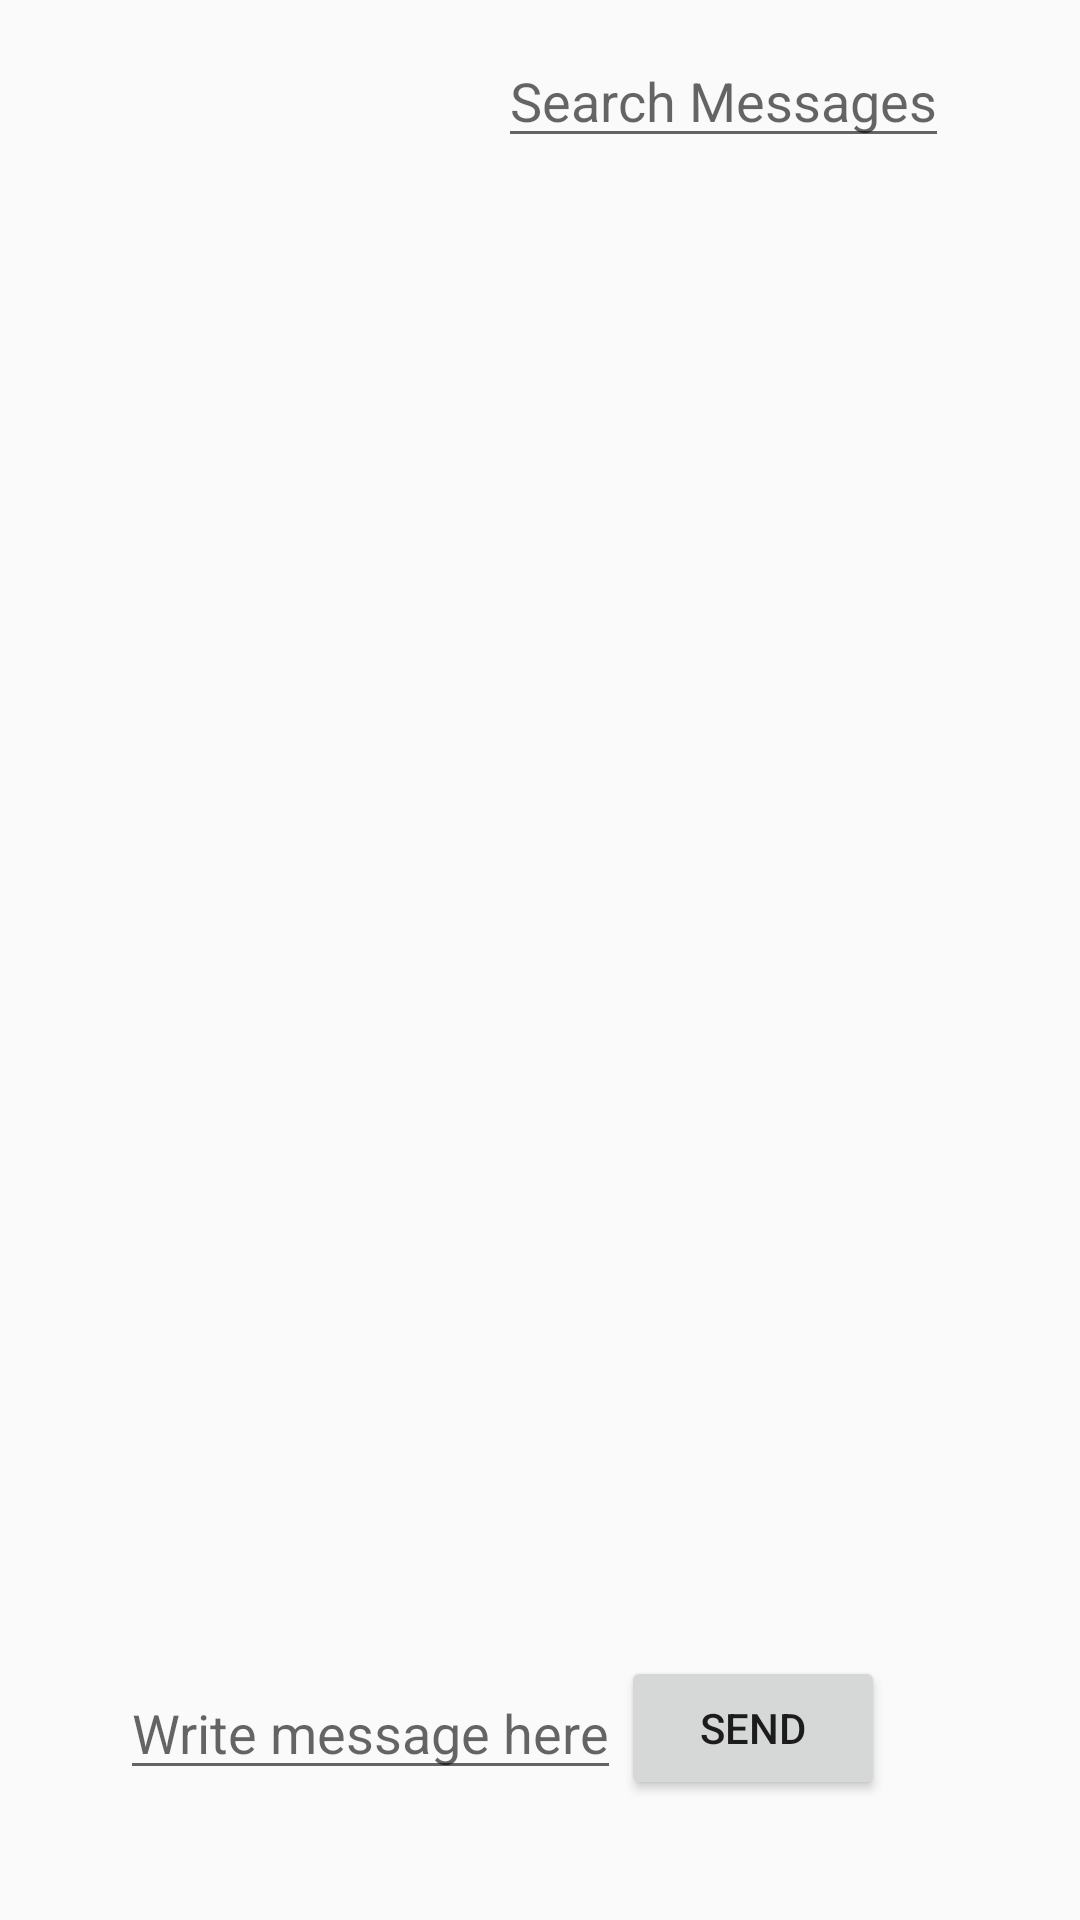

This screen was rendered from an Android layout file. Write that file and the resources it references.
<!-- AndroidManifest.xml: application theme CustomActionBarTheme -->
<!-- res/layout/messages_list_fragment.xml -->
<?xml version="1.0" encoding="utf-8"?>

<LinearLayout xmlns:android="http://schemas.android.com/apk/res/android"
    xmlns:app="http://schemas.android.com/apk/res-auto"
    xmlns:tools="http://schemas.android.com/tools"
    android:layout_width="match_parent"
    android:layout_height="match_parent"
    android:orientation="vertical">

    <RelativeLayout
        android:layout_width="match_parent"
        android:layout_height="0dp"
        android:layout_weight="0.1">

        <TextView
            android:id="@+id/team_name"
            android:layout_width="wrap_content"
            android:layout_height="wrap_content"
            android:layout_marginLeft="40dp"
            android:layout_centerInParent="false"
            android:textSize="20sp"
            android:textStyle="bold" />



        <ImageView
            android:layout_width="22dp"
            android:layout_height="22dp"
            android:id="@+id/imageView"
            android:src = "@drawable/search_icon"
            android:layout_centerVertical="true"
            android:layout_toRightOf="@+id/team_name"

            android:layout_toEndOf="@+id/team_name"
            android:layout_marginLeft="104dp"
            android:layout_marginStart="104dp" />

        <EditText
            android:id="@+id/search_edit_text"
            android:layout_width="wrap_content"
            android:layout_height="wrap_content"
            android:layout_centerVertical="true"
            android:layout_toRightOf="@+id/imageView"
            android:hint="Search Messages"
            android:textColor="@color/DarkGray" />

    </RelativeLayout>

    <android.support.v7.widget.RecyclerView
        android:id="@+id/messages"
        android:layout_width="match_parent"
        android:layout_height="0dp"
        android:layout_weight="0.7"
        android:paddingLeft="@dimen/activity_horizontal_margin"
        android:paddingRight="@dimen/activity_horizontal_margin"
        android:scrollbarStyle="outsideOverlay"
        android:scrollbars="vertical" />

    <RelativeLayout
        android:layout_width="match_parent"
        android:layout_height="0dp"
        android:layout_weight="0.2">

        <EditText
            android:id="@+id/messages_edit_text"
            android:layout_width="wrap_content"
            android:layout_height="wrap_content"
            android:layout_centerVertical="true"
            android:layout_marginLeft="40dp"
            android:layout_marginStart="40dp"
            android:hint="Write message here"
            android:textColor="@color/DarkGray" />

        <Button
            android:id="@+id/send_message_button"
            android:layout_width="wrap_content"
            android:layout_height="wrap_content"
            android:layout_centerVertical="true"
            android:layout_toEndOf="@+id/messages_edit_text"
            android:layout_toRightOf="@+id/messages_edit_text"
            android:text="Send" />
    </RelativeLayout>

</LinearLayout>
<!-- resources referenced by this layout -->
<resources>
  <color name="DarkGray">#A9A9A9</color>
  <style name="CustomActionBarTheme" parent="@style/Theme.AppCompat.Light.DarkActionBar">
          <item name="android:actionBarStyle">@style/MyActionBar</item>
  
          
          <item name="actionBarStyle">@style/MyActionBar</item>
      </style>
  <style name="MyActionBar" parent="@style/Widget.AppCompat.Light.ActionBar.Solid.Inverse">
          <item name="android:background">@color/TeiBlue</item>
  
          
          <item name="background">@color/TeiBlue</item>
      </style>
  <color name="TeiBlue">#1c62a0</color>
</resources>
